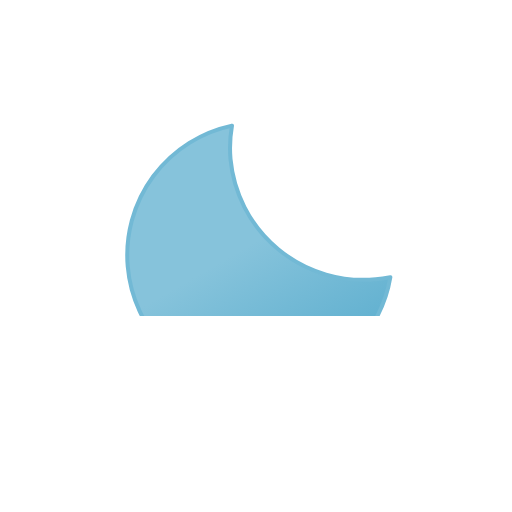
t = 0.00 s
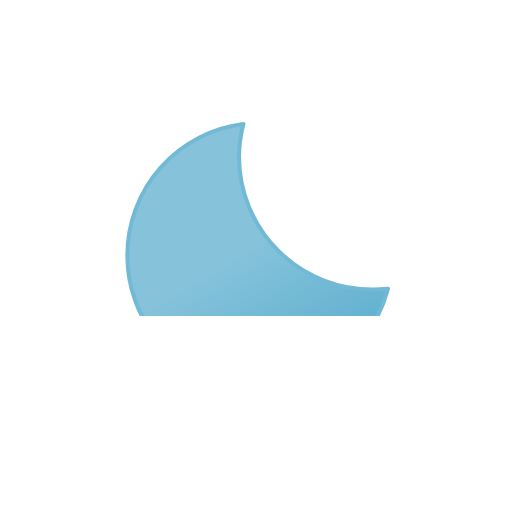
t = 1.25 s
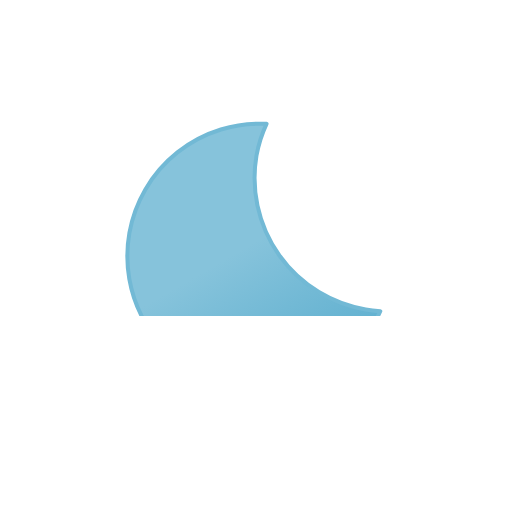
t = 3.75 s
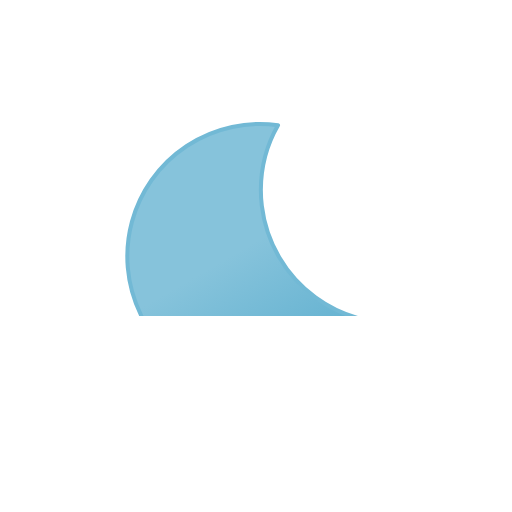
t = 5.00 s
t = 6.25 s: frame unchanged from t = 3.75 s, image omitted
t = 8.75 s: frame unchanged from t = 1.25 s, image omitted

The animated SVG that drew these frames (rendered in a browser with its animation timeline set to each time). Animation: 2 SMIL elements (animateTransform=2); one cycle of 10.00 s, repeats indefinitely.

<svg xmlns="http://www.w3.org/2000/svg" viewBox="0 0 64 64">
	<defs>
		<clipPath id="a">
			<rect y="7.5" width="64" height="32" fill="none"/>
		</clipPath>
		<linearGradient id="b" x1="21.92" y1="18.75" x2="38.52" y2="47.52" gradientUnits="userSpaceOnUse">
			<stop offset="0" stop-color="#86c3db"/>
			<stop offset="0.45" stop-color="#86c3db"/>
			<stop offset="1" stop-color="#5eafcf"/>
			<animateTransform attributeName="gradientTransform" type="rotate" values="5 32 32; -15 32 32; 5 32 32" dur="10s" repeatCount="indefinite"/>
		</linearGradient>
	</defs>
	<g clip-path="url(#a)">
		<path d="M46.66,36.2A16.66,16.66,0,0,1,29.88,19.65a16.29,16.29,0,0,1,.55-4.15A16.56,16.56,0,1,0,48.5,36.1C47.89,36.16,47.28,36.2,46.66,36.2Z" stroke="#72b9d5" stroke-linecap="round" stroke-linejoin="round" stroke-width="0.5" fill="url(#b)">
			<animateTransform attributeName="transform" type="rotate" values="-5 32 32; 15 32 32; -5 32 32" dur="10s" repeatCount="indefinite"/>
		</path>
	</g>
	<polyline points="16 42.5 27 42.5 32 47 37 42.5 48 42.5" fill="none" stroke="#FFFFFF" stroke-linecap="round" stroke-linejoin="round" stroke-width="2"/>
</svg>
